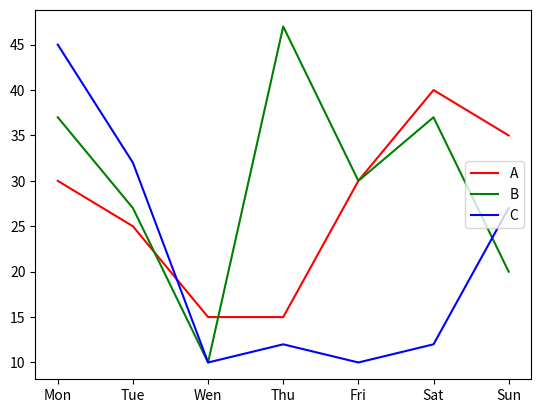

Recreate this plot in Python.
# 일자 : 23.07.19
# 내용 : Python 모듈 'matplotlib'를 연습하기 위한 코드이다. 
import matplotlib.pyplot as plt


plt.plot(['Mon', 'Tue', 'Wen', 'Thu', 'Fri', 'Sat', 'Sun'], [30, 25, 15, 15, 30, 40, 35], 'r', label = 'A' )
plt.plot(['Mon', 'Tue', 'Wen', 'Thu', 'Fri', 'Sat', 'Sun'], [37, 27, 10, 47, 30, 37, 20], 'g', label = 'B' )
plt.plot(['Mon', 'Tue', 'Wen', 'Thu', 'Fri', 'Sat', 'Sun'], [45, 32, 10, 12, 10, 12, 27], 'b', label = 'C' )
plt.legend( loc = 'right')

plt.show()